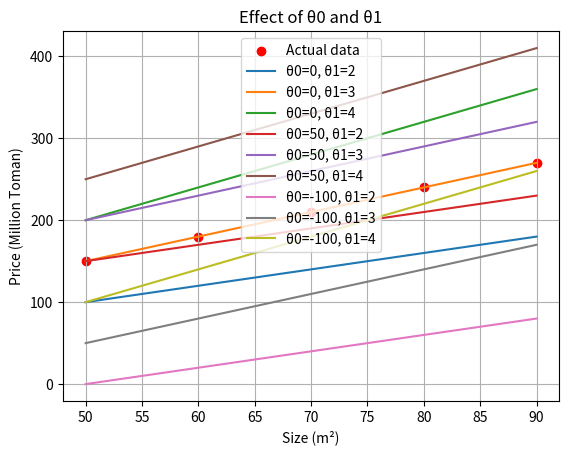

The matplotlib source for this figure:
# import numpy as np

# # داده‌های نمونه (x: ورودی‌ها، y: خروجی‌های واقعی)
# x = np.array([1, 2, 3, 4, 5])
# y = np.array([2, 4, 6, 8, 10])  # رابطه واقعی y = 2x

# # فرض می‌کنیم مدل ما y = θ0 + θ1 * x
# def hypothesis(x, theta0, theta1):
#     return theta0 + theta1 * x

# # تابع هزینه
# def cost_function(x, y, theta0, theta1):
#     m = len(y)
#     predictions = hypothesis(x, theta0, theta1)
#     errors = predictions - y
#     cost = (1/(2*m)) * np.sum(errors ** 2)
#     return cost

# # تست: خطی که بد باشه
# print("Cost when θ0=1, θ1=1.5:", cost_function(x, y, 1, 1.5))

# # تست: خط درست (y=2x)
# print("Cost when θ0=2, θ1=3:", cost_function(x, y, 2, 3))
# import numpy as np
# import matplotlib.pyplot as plt

# # Data (x = size in m², y = price in million Toman)
# x = np.array([50, 60, 70, 80, 90])
# y = np.array([150, 180, 210, 240, 270])

# # Model parameters
# # theta0 عرض از مبدا
# # theta1 شیب
# theta0 = 0
# theta1 = 3

# def compute_cost(x, y, theta0, theta1):
#     m = len(y)
#     predictions = theta0 + theta1 * x
#     errors = predictions - y
#     cost = (1 / (2 * m)) * np.sum(errors ** 2)
#     return cost

# # Compute cost
# print("Model cost:", compute_cost(x, y, theta0, theta1))

# # Predictions
# predictions = theta0 + theta1 * x

# # Plot
# plt.scatter(x, y, color="red", label="Actual data")   # Real data
# plt.plot(x, predictions, color="blue", label="Model line")   # Model line
# plt.xlabel("Size (m²)")
# plt.ylabel("Price (Million Toman)")
# plt.title("Linear Regression - Size vs Price")
# plt.legend()
# plt.grid(True)
# plt.show()

import numpy as np
import matplotlib.pyplot as plt

# Data (x = size, y = price)
x = np.array([50, 60, 70, 80, 90])
y = np.array([150, 180, 210, 240, 270])

# Different theta0 and theta1 to test
theta0_values = [0, 50, -100]   # intercepts
theta1_values = [2, 3, 4]       # slopes

plt.scatter(x, y, color="red", label="Actual data")

# Try different lines
for t0 in theta0_values:
    for t1 in theta1_values:
        predictions = t0 + t1 * x
        plt.plot(x, predictions, label=f"θ0={t0}, θ1={t1}")

plt.xlabel("Size (m²)")
plt.ylabel("Price (Million Toman)")
plt.title("Effect of θ0 and θ1")
plt.legend()
plt.grid(True)
plt.show()
